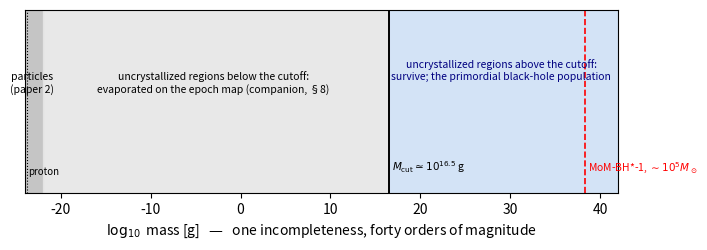

This figure's Python source:
"""Figures for: Black holes as incomplete crystallization."""
import numpy as np, math
import matplotlib; matplotlib.use("Agg")
import matplotlib.pyplot as plt

# Fig 1: one defect spectrum across scales (log mass in grams)
fig,ax=plt.subplots(figsize=(7.2,2.6))
ax.set_xlim(-24,42); ax.set_ylim(0,1); ax.set_yticks([])
ax.axvspan(-24.5,-22,color='0.75',alpha=0.9); ax.text(-23.2,0.55,'particles\n(paper 2)',ha='center',fontsize=7.5)
ax.axvspan(-22,16.5,color='0.9',alpha=0.9); ax.text(-3,0.55,'uncrystallized regions below the cutoff:\nevaporated on the epoch map (companion, §8)',ha='center',fontsize=7.5)
ax.axvspan(16.5,42,color='#cfe0f5',alpha=0.9); ax.text(29,0.62,'uncrystallized regions above the cutoff:\nsurvive; the primordial black-hole population',ha='center',fontsize=7.5,color='navy')
ax.axvline(16.5,color='k',lw=1.4); ax.text(16.8,0.12,r'$M_{\rm cut}\simeq10^{16.5}$ g',fontsize=7.5)
ax.axvline(math.log10(1e5*1.989e33),color='r',lw=1.2,ls='--'); ax.text(math.log10(1e5*1.989e33)+0.4,0.12,r'MoM-BH*-1, $\sim10^5 M_\odot$',fontsize=7.5,color='r')
ax.axvline(math.log10(1.673e-24),color='k',lw=0.8,ls=':'); ax.text(-23.6,0.1,'proton',fontsize=7)
ax.set_xlabel(r'$\log_{10}$ mass [g]   —   one incompleteness, forty orders of magnitude')
fig.tight_layout(); fig.savefig("figS1_spectrum.pdf")

print("figure written")
